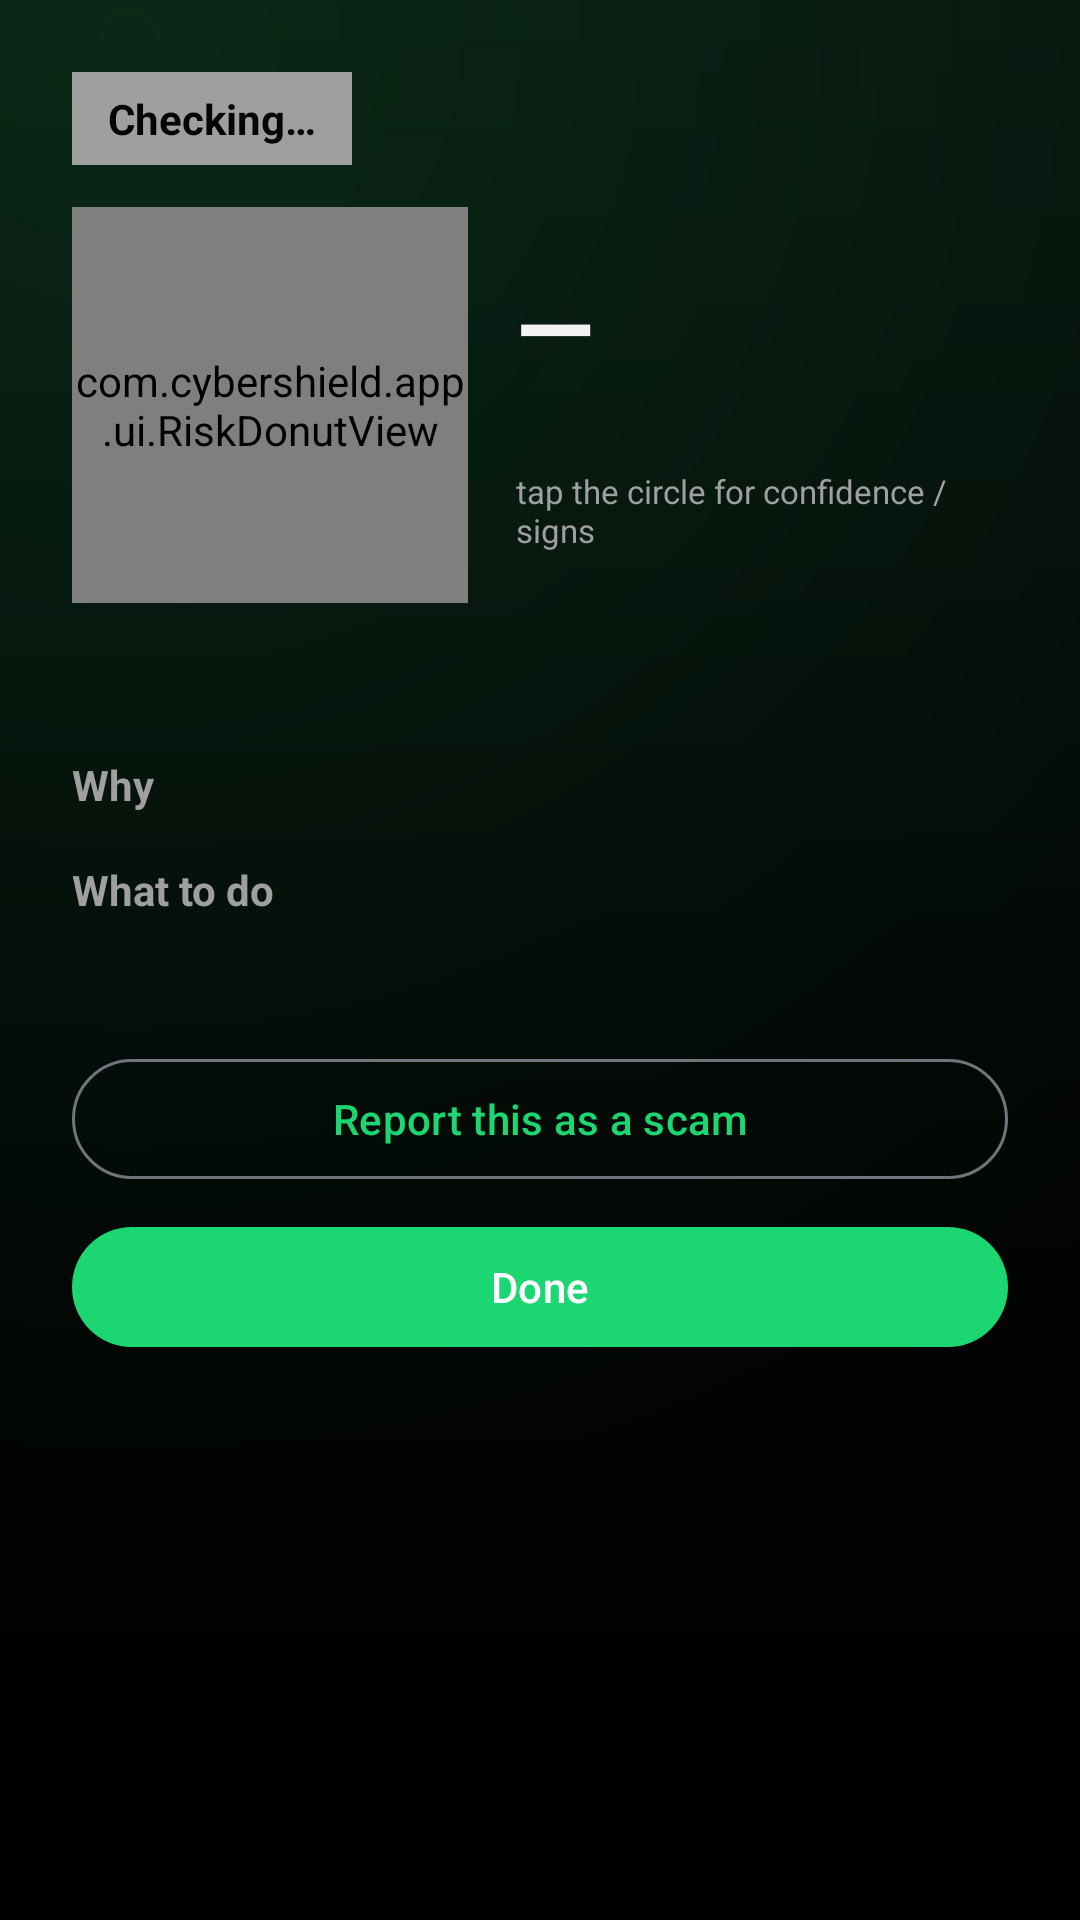

This screen was rendered from an Android layout file. Write that file and the resources it references.
<!-- AndroidManifest.xml: application theme Theme.CyberShield -->
<!-- res/layout/activity_verdict.xml -->
<?xml version="1.0" encoding="utf-8"?>
<androidx.core.widget.NestedScrollView xmlns:android="http://schemas.android.com/apk/res/android"
    android:layout_width="match_parent"
    android:layout_height="match_parent"
    android:fillViewport="true">

    <LinearLayout
        android:layout_width="match_parent"
        android:layout_height="wrap_content"
        android:orientation="vertical"
        android:padding="24dp">

        <TextView
            android:id="@+id/badge"
            android:layout_width="wrap_content"
            android:layout_height="wrap_content"
            android:paddingHorizontal="12dp"
            android:paddingVertical="6dp"
            android:text="Checking…"
            android:textColor="@color/ink"
            android:textStyle="bold"
            android:background="@color/muted" />

        <LinearLayout
            android:layout_width="match_parent"
            android:layout_height="wrap_content"
            android:orientation="horizontal"
            android:gravity="center_vertical"
            android:layout_marginTop="14dp">

            <com.cybershield.app.ui.RiskDonutView
                android:id="@+id/donut"
                android:layout_width="132dp"
                android:layout_height="132dp" />

            <LinearLayout
                android:layout_width="0dp"
                android:layout_height="wrap_content"
                android:layout_weight="1"
                android:layout_marginStart="16dp"
                android:orientation="vertical">

                <TextView
                    android:id="@+id/score"
                    android:layout_width="wrap_content"
                    android:layout_height="wrap_content"
                    android:textColor="@color/text"
                    android:textSize="34sp"
                    android:textStyle="bold"
                    android:text="—" />

                <TextView
                    android:id="@+id/wording"
                    android:layout_width="match_parent"
                    android:layout_height="wrap_content"
                    android:textColor="@color/muted"
                    android:text="" />

                <TextView
                    android:layout_width="wrap_content"
                    android:layout_height="wrap_content"
                    android:layout_marginTop="6dp"
                    android:textColor="@color/muted"
                    android:textSize="11sp"
                    android:text="tap the circle for confidence / signs" />
            </LinearLayout>
        </LinearLayout>

        <TextView
            android:id="@+id/paymentWarn"
            android:layout_width="match_parent"
            android:layout_height="wrap_content"
            android:layout_marginTop="16dp"
            android:padding="12dp"
            android:background="@drawable/bg_glass"
            android:textColor="@color/risk_malicious"
            android:textStyle="bold"
            android:visibility="gone"
            android:text="Scanning a QR never credits your account. If you were told to scan this to RECEIVE money or a refund, it is a scam." />

        <LinearLayout
            android:id="@+id/paymentBox"
            android:layout_width="match_parent"
            android:layout_height="wrap_content"
            android:orientation="vertical"
            android:layout_marginTop="16dp"
            android:padding="12dp"
            android:background="@drawable/bg_glass"
            android:visibility="gone">

            <TextView android:layout_width="wrap_content" android:layout_height="wrap_content"
                android:text="Payment details" android:textColor="@color/muted" android:textStyle="bold" />
            <TextView android:id="@+id/payPayee" android:layout_width="match_parent"
                android:layout_height="wrap_content" android:textColor="@color/text" android:layout_marginTop="4dp" />
            <TextView android:id="@+id/payAmount" android:layout_width="match_parent"
                android:layout_height="wrap_content" android:textColor="@color/text" />
        </LinearLayout>

        <TextView
            android:id="@+id/explanation"
            android:layout_width="match_parent"
            android:layout_height="wrap_content"
            android:layout_marginTop="16dp"
            android:textColor="@color/text"
            android:text="" />

        <TextView
            android:layout_width="wrap_content"
            android:layout_height="wrap_content"
            android:layout_marginTop="16dp"
            android:text="Why"
            android:textColor="@color/muted"
            android:textStyle="bold" />

        <androidx.recyclerview.widget.RecyclerView
            android:id="@+id/signals"
            android:layout_width="match_parent"
            android:layout_height="wrap_content"
            android:layout_marginTop="4dp"
            android:nestedScrollingEnabled="false" />

        <TextView
            android:id="@+id/recsTitle"
            android:layout_width="wrap_content"
            android:layout_height="wrap_content"
            android:layout_marginTop="12dp"
            android:text="What to do"
            android:textColor="@color/muted"
            android:textStyle="bold" />

        <TextView
            android:id="@+id/recs"
            android:layout_width="match_parent"
            android:layout_height="wrap_content"
            android:layout_marginTop="4dp"
            android:textColor="@color/text"
            android:text="" />

        <com.google.android.material.button.MaterialButton
            android:id="@+id/btnReport"
            style="@style/Widget.Material3.Button.OutlinedButton"
            android:layout_width="match_parent"
            android:layout_height="wrap_content"
            android:layout_marginTop="20dp"
            android:text="Report this as a scam" />

        <com.google.android.material.button.MaterialButton
            android:id="@+id/btnDone"
            style="@style/Widget.Material3.Button"
            android:layout_width="match_parent"
            android:layout_height="wrap_content"
            android:layout_marginTop="8dp"
            android:text="Done" />

    </LinearLayout>
</androidx.core.widget.NestedScrollView>
<!-- resources referenced by this layout -->
<resources>
  <color name="ink">#050505</color>
  <color name="muted">#9F9F9F</color>
  <color name="risk_malicious">#E5484D</color>
  <color name="text">#F2F2F2</color>
  <!-- drawable bg_glass (drawable) -->
  <?xml version="1.0" encoding="utf-8"?>
  <shape xmlns:android="http://schemas.android.com/apk/res/android" android:shape="rectangle">
      <solid android:color="@color/glass" />
      <stroke android:width="1dp" android:color="@color/glass_edge" />
      <corners android:radius="18dp" />
  </shape>
  <style name="Theme.CyberShield" parent="Theme.Material3.DynamicColors.DayNight.NoActionBar">
          <item name="colorPrimary">@color/sky</item>
          <item name="android:colorBackground">@color/ink</item>
          <item name="android:windowBackground">@drawable/bg_gradient</item>
          <item name="android:statusBarColor">@color/bg_b</item>
          <item name="android:navigationBarColor">@color/bg_c</item>
          <item name="android:windowLightStatusBar">false</item>
          <item name="windowActionBar">false</item>
          <item name="windowNoTitle">true</item>
          <item name="android:windowAnimationStyle">@style/SecureMeWindowAnim</item>
      </style>
  <color name="glass">#F20E0E0E</color>
  <color name="glass_edge">#1F1F1F</color>
  <color name="sky">#1BD671</color>
  <!-- drawable bg_gradient (drawable) -->
  <?xml version="1.0" encoding="utf-8"?>
  <layer-list xmlns:android="http://schemas.android.com/apk/res/android">
      <item>
          <shape android:shape="rectangle">
              <gradient
                  android:type="linear"
                  android:angle="120"
                  android:startColor="@color/bg_a"
                  android:centerColor="@color/bg_b"
                  android:endColor="@color/bg_c" />
          </shape>
      </item>
      <item>
          <shape android:shape="rectangle">
              <gradient
                  android:type="radial"
                  android:gradientRadius="520dp"
                  android:centerX="0.12" android:centerY="0.02"
                  android:startColor="#1F1BD671"
                  android:endColor="#00000000" />
          </shape>
      </item>
  </layer-list>
  <color name="bg_b">#030504</color>
  <color name="bg_c">#000000</color>
  <style name="SecureMeWindowAnim" parent="@android:style/Animation.Activity">
          <item name="android:activityOpenEnterAnimation">@anim/screen_open_enter</item>
          <item name="android:activityOpenExitAnimation">@anim/screen_open_exit</item>
          <item name="android:activityCloseEnterAnimation">@anim/screen_close_enter</item>
          <item name="android:activityCloseExitAnimation">@anim/screen_close_exit</item>
      </style>
  <color name="bg_a">#07100B</color>
</resources>
